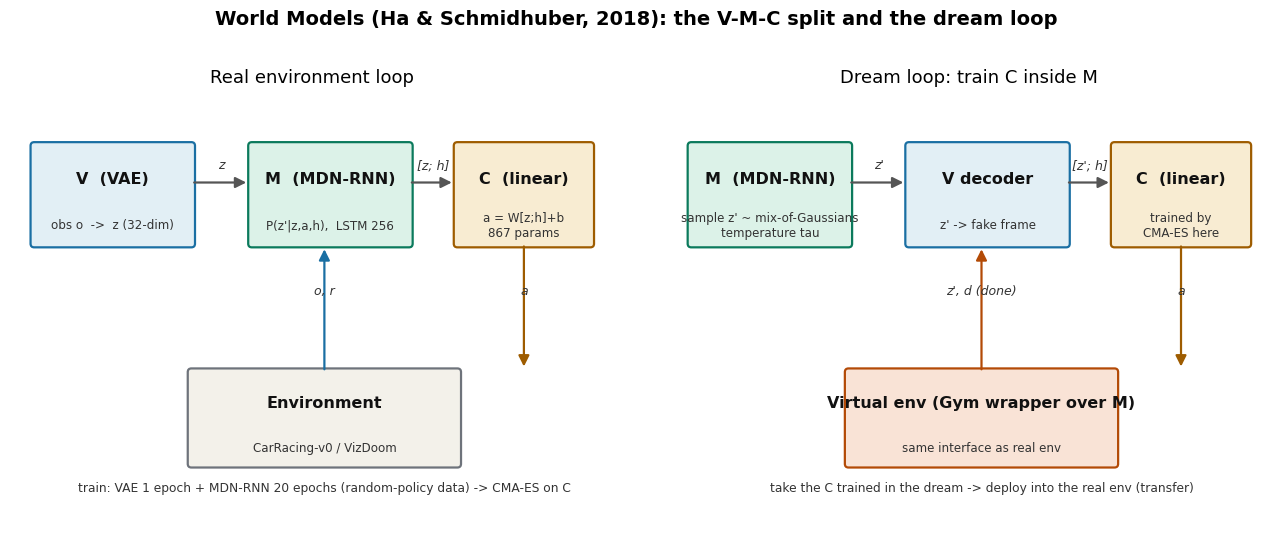

Here is the Python script that generated this plot: (Note: this script raises an exception after producing the figure.)
# V-M-C agent architecture of "World Models" (Ha & Schmidhuber, 2018).
# Left: real-environment loop. Right: dreaming loop (policy trained inside M).
import matplotlib
matplotlib.use("Agg")
import matplotlib.pyplot as plt
from matplotlib.patches import FancyBboxPatch, FancyArrowPatch

plt.rcParams["font.family"] = "DejaVu Sans"
plt.rcParams["axes.unicode_minus"] = False

fig, axes = plt.subplots(1, 2, figsize=(13, 5.2))
titles = ["Real environment loop", "Dream loop: train C inside M"]

for ax, title in zip(axes, titles):
    ax.set_xlim(0, 10); ax.set_ylim(0, 7)
    ax.axis("off")
    ax.set_title(title, fontsize=13, pad=10)

def box(ax, xy, w, h, text, sub="", fc="#e8f0f7", ec="#1a6fa3"):
    p = FancyBboxPatch(xy, w, h, boxstyle="round,pad=0.06", fc=fc, ec=ec, lw=1.6)
    ax.add_patch(p)
    cx, cy = xy[0] + w / 2, xy[1] + h / 2
    ax.text(cx, cy + (0.25 if sub else 0), text, ha="center", va="center",
            fontsize=11.5, weight="bold", color="#111")
    if sub:
        ax.text(cx, cy - 0.5, sub, ha="center", va="center", fontsize=8.6, color="#333")

def arr(ax, a, b, label="", ls="-", c="#555"):
    p = FancyArrowPatch(a, b, arrowstyle="-|>", mutation_scale=16, lw=1.6,
                        linestyle=ls, color=c, shrinkA=2, shrinkB=4)
    ax.add_patch(p)
    if label:
        ax.text((a[0]+b[0])/2, (a[1]+b[1])/2 + 0.22, label, ha="center",
                fontsize=9, color="#333", style="italic")

# ---- Left panel: V, M, C ----
ax = axes[0]
box(ax, (0.4, 4.6), 2.6, 1.6, "V  (VAE)", "obs o  ->  z (32-dim)", fc="#e2eff5", ec="#1a6fa3")
box(ax, (4.0, 4.6), 2.6, 1.6, "M  (MDN-RNN)", "P(z'|z,a,h),  LSTM 256", fc="#dcf2e8", ec="#0b7a5c")
box(ax, (7.4, 4.6), 2.2, 1.6, "C  (linear)", "a = W[z;h]+b\n867 params", fc="#f8ecd2", ec="#9e5c00")
box(ax, (3.0, 1.0), 4.4, 1.5, "Environment", "CarRacing-v0 / VizDoom", fc="#f3f1ea", ec="#6e737b")
arr(ax, (3.0, 5.6), (4.0, 5.6), "z")
arr(ax, (6.6, 5.6), (7.4, 5.6), "[z; h]")
arr(ax, (8.5, 4.6), (8.5, 2.5), "a", c="#9e5c00")
arr(ax, (5.2, 2.5), (5.2, 4.6), "o, r", c="#1a6fa3")
ax.text(5.2, 0.55, "train: VAE 1 epoch + MDN-RNN 20 epochs (random-policy data) -> CMA-ES on C",
        ha="center", fontsize=8.8, color="#333")

# ---- Right panel: dream ----
ax = axes[1]
box(ax, (0.4, 4.6), 2.6, 1.6, "M  (MDN-RNN)", "sample z' ~ mix-of-Gaussians\ntemperature tau", fc="#dcf2e8", ec="#0b7a5c")
box(ax, (4.0, 4.6), 2.6, 1.6, "V decoder", "z' -> fake frame", fc="#e2eff5", ec="#1a6fa3")
box(ax, (7.4, 4.6), 2.2, 1.6, "C  (linear)", "trained by\nCMA-ES here", fc="#f8ecd2", ec="#9e5c00")
box(ax, (3.0, 1.0), 4.4, 1.5, "Virtual env (Gym wrapper over M)", "same interface as real env", fc="#f9e3d6", ec="#b34a06")
arr(ax, (3.0, 5.6), (4.0, 5.6), "z'")
arr(ax, (6.6, 5.6), (7.4, 5.6), "[z'; h]")
arr(ax, (8.5, 4.6), (8.5, 2.5), "a", c="#9e5c00")
arr(ax, (5.2, 2.5), (5.2, 4.6), "z', d (done)", c="#b34a06")
ax.text(5.2, 0.55, "take the C trained in the dream -> deploy into the real env (transfer)",
        ha="center", fontsize=8.8, color="#333")

fig.suptitle("World Models (Ha & Schmidhuber, 2018): the V-M-C split and the dream loop",
             fontsize=14, weight="bold", y=1.02)
fig.tight_layout()
fig.savefig("/home/hatch/workspace/your_files/agentic-driving-idea-report/xray/108-wm-worldmodels2018/fig-vmc.png", dpi=150, bbox_inches="tight")
print("ok")
